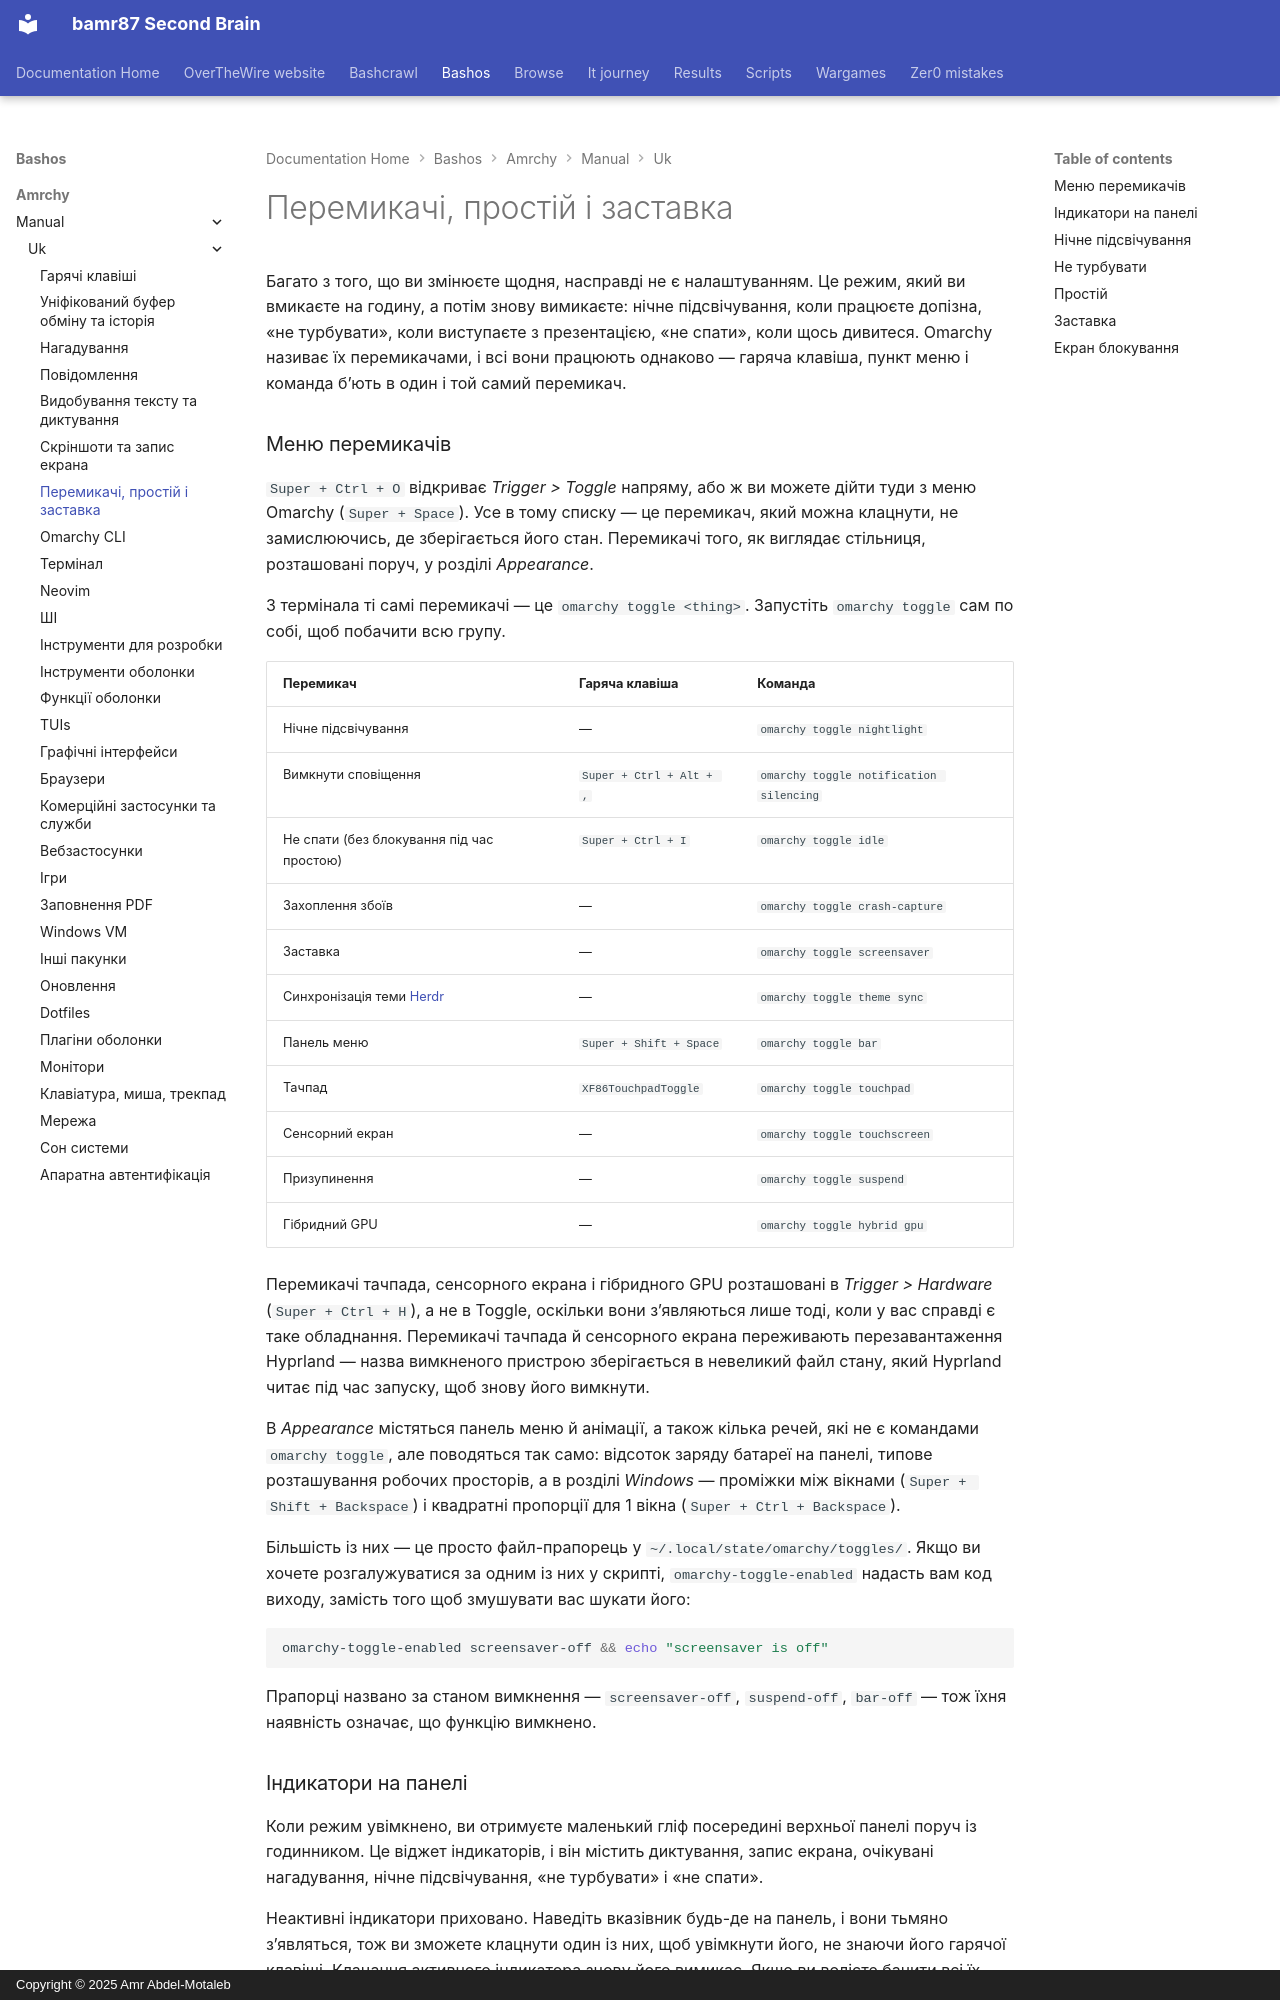

repository: bamr87/README · page: bashos/amrchy/manual/uk/13-toggles-idle-screensaver/index.html · generator: mkdocs · copyright: Copyright © 2025 Amr Abdel-Motaleb

---
source_file: amrchy/manual/uk/13-toggles-idle-screensaver.md
source_repo: bamr87/bashos
source_url: https://github.com/bamr87/bashos/blob/main/amrchy/manual/uk/13-toggles-idle-screensaver.md
title: Перемикачі, простій і заставка
---
# Перемикачі, простій і заставка

Багато з того, що ви змінюєте щодня, насправді не є налаштуванням. Це режим, який ви вмикаєте на годину, а потім знову вимикаєте: нічне підсвічування, коли працюєте допізна, «не турбувати», коли виступаєте з презентацією, «не спати», коли щось дивитеся. Omarchy називає їх перемикачами, і всі вони працюють однаково — гаряча клавіша, пункт меню і команда б’ють в один і той самий перемикач.

### Меню перемикачів

`Super + Ctrl + O` відкриває _Trigger > Toggle_ напряму, або ж ви можете дійти туди з меню Omarchy (`Super + Space`). Усе в тому списку — це перемикач, який можна клацнути, не замислюючись, де зберігається його стан. Перемикачі того, як виглядає стільниця, розташовані поруч, у розділі _Appearance_.

З термінала ті самі перемикачі — це `omarchy toggle <thing>`. Запустіть `omarchy toggle` сам по собі, щоб побачити всю групу.

| Перемикач | Гаряча клавіша | Команда |
| ------ | ------ | ------- |
| Нічне підсвічування | — | `omarchy toggle nightlight` |
| Вимкнути сповіщення | `Super + Ctrl + Alt + ,` | `omarchy toggle notification silencing` |
| Не спати (без блокування під час простою) | `Super + Ctrl + I` | `omarchy toggle idle` |
| Захоплення збоїв | — | `omarchy toggle crash-capture` |
| Заставка | — | `omarchy toggle screensaver` |
| Синхронізація теми [Herdr](https://herdr.dev) | — | `omarchy toggle theme sync` |
| Панель меню | `Super + Shift + Space` | `omarchy toggle bar` |
| Тачпад | `XF86TouchpadToggle` | `omarchy toggle touchpad` |
| Сенсорний екран | — | `omarchy toggle touchscreen` |
| Призупинення | — | `omarchy toggle suspend` |
| Гібридний GPU | — | `omarchy toggle hybrid gpu` |

Перемикачі тачпада, сенсорного екрана і гібридного GPU розташовані в _Trigger > Hardware_ (`Super + Ctrl + H`), а не в Toggle, оскільки вони з’являються лише тоді, коли у вас справді є таке обладнання. Перемикачі тачпада й сенсорного екрана переживають перезавантаження Hyprland — назва вимкненого пристрою зберігається в невеликий файл стану, який Hyprland читає під час запуску, щоб знову його вимкнути.

В _Appearance_ містяться панель меню й анімації, а також кілька речей, які не є командами `omarchy toggle`, але поводяться так само: відсоток заряду батареї на панелі, типове розташування робочих просторів, а в розділі _Windows_ — проміжки між вікнами (`Super + Shift + Backspace`) і квадратні пропорції для 1 вікна (`Super + Ctrl + Backspace`).

Більшість із них — це просто файл-прапорець у `~/.local/state/omarchy/toggles/`. Якщо ви хочете розгалужуватися за одним із них у скрипті, `omarchy-toggle-enabled` надасть вам код виходу, замість того щоб змушувати вас шукати його:

```bash
omarchy-toggle-enabled screensaver-off && echo "screensaver is off"
```

Прапорці названо за станом вимкнення — `screensaver-off`, `suspend-off`, `bar-off` — тож їхня наявність означає, що функцію вимкнено.
